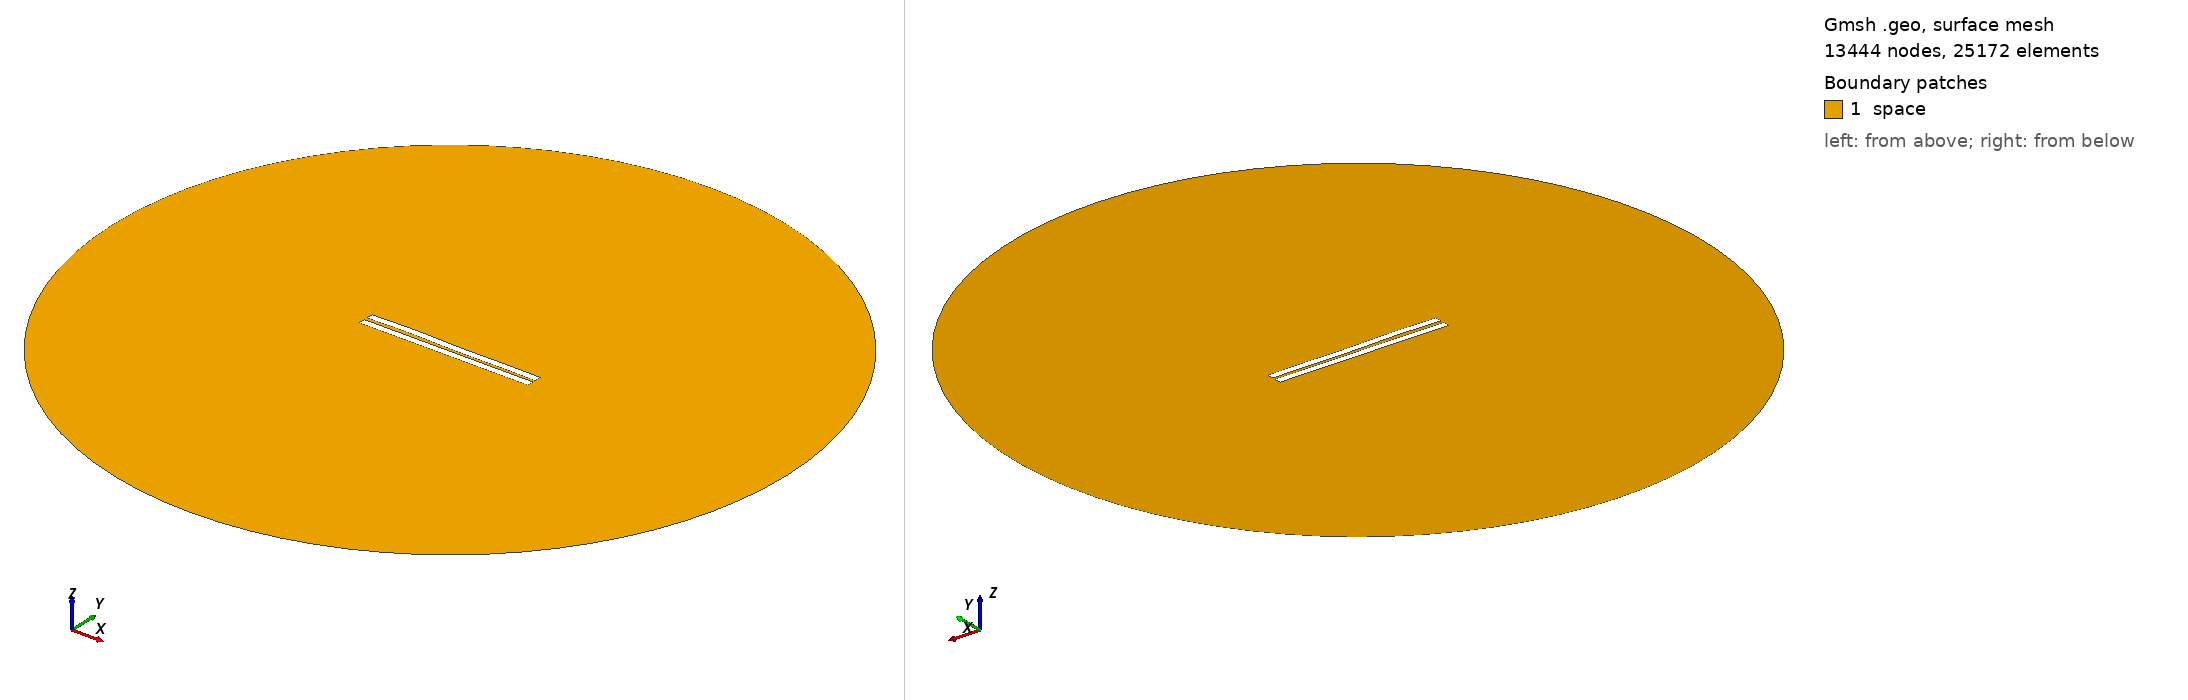

Gmsh geometry script, surface-meshed: 13444 nodes, 25172 surface elements. Boundary patches (legend numbers): 1 space. Left view from above one corner, right view from below the opposite corner. Legend entries are the model's physical surfaces. The drawing asked Gmsh for element sizes between 1% and 20% of the model's largest extent; the script's own settings can give other sizes.

=== 1350.geo (drawn) ===
//---------------------------------------
// Geometry kernel
//---------------------------------------

SetFactory("OpenCASCADE");



//---------------------------------------
// Parameters of the geometry
//---------------------------------------

// Overetch of the upper plate
overetch = 0.0;

// Distance between the plates
distance = 2.0;

// Discretization over the x axis (for the deformation)
nx = 50; 

// Length of the plate
L = 100 - overetch; 

// Number of modes
n = 4; 

// 1st mode coefficient
coeff(1) = -0.15;
beta(1) = 0.596864 * 3.1415926535 / L;

// 2nd mode coefficient
coeff(2) = 0.07499999999999998;
beta(2) = 1.49418 * 3.1415926535 / L;

// 3rd mode coefficient
coeff(3) = 0.15;
beta(3) = 2.50025 * 3.1415926535 / L;

// 4th mode coefficient
coeff(4) = 0.15;
beta(4) = 3.49999 * 3.1415926535 / L;



//---------------------------------------
// Upper plate (deformed rectangle)
//---------------------------------------

// Coordiantes of the upper plate
xmin = -50;
xmax = 50 - overetch;

// Height of the upper plate
yheight = 4 - 2 * overetch;

// Indexes of the points
UpperID[] = {};
LowerID[] = {};
LeftID[] = {};
RightID[] = {};

// Point index
p = 1;

// Horizontal edges
For i In {1:nx}
    x = xmin + (i-1)*(xmax - xmin)/(nx-1);

    y_bottom = distance / 2 + overetch;
    For j In {1:n}
        C = (Cosh(beta(j)*L) + Cos(beta(j)*L)) / (Sinh(beta(j)*L) + Sin(beta(j)*L));
        y_bottom  = y_bottom + coeff(j) * (Cosh(beta(j)*(x+50)) - Cos(beta(j)*(x+50)) - C * (Sinh(beta(j)*(x+50)) - Sin(beta(j)*(x+50))));
    EndFor

    y_top = y_bottom + yheight;

    Point(p) = {x, y_top, 0, 1.0};
    UpperID[i] = p;
    p = p + 1;

    Point(p) = {x, y_bottom, 0, 1.0};
    LowerID[i] = p;
    p = p + 1;
EndFor

// Create point lists
UpperPts[] = {}; LowerPts[] = {};
For i In {1:nx}
  UpperPts[] += {UpperID[i]};
  LowerPts[] += {LowerID[i]};
EndFor

// Build splines
Spline(1) = {UpperPts[]};
Spline(2) = {LowerPts[]};
Line(3) = {LowerPts[nx-1], UpperPts[nx-1]};
Line(4) = {LowerPts[0], UpperPts[0]};

// Build the plane surface
Curve Loop(1) = {2, 3, -1, -4};
Plane Surface(1) = {1};



//---------------------------------------
// Lower plate (rectangle)
//---------------------------------------

// Vertices
Point(1001) = {-50, -1, 0, 1.0};
Point(1002) = { 50, -1, 0, 1.0};
Point(1003) = { 50,  -5, 0, 1.0};
Point(1004) = {-50,  -5, 0, 1.0};

// Edges
Line(5) = {1001, 1002};
Line(6) = {1002, 1003};
Line(7) = {1003, 1004};
Line(8) = {1004, 1001};

// Plane surface
Line Loop(2) = {5, 6, 7, 8};
Plane Surface(2) = {2}; 



//---------------------------------------
// Outer (fictious) boundary
//---------------------------------------

// Points
Point(1005) = {0, 0, 0};       // Center
Point(1006) = {200, 0, 0};     // Start point
Point(1007) = {0, 200, 0};     // 90 degrees
Point(1008) = {-200, 0, 0};    // 180 degrees
Point(1009) = {0, -200, 0};    // 270 degrees

// Circle arcs (each needs start, center, end)
Circle(9) = {1006, 1005, 1007};
Circle(10) = {1007, 1005, 1008};
Circle(11) = {1008, 1005, 1009};
Circle(12) = {1009, 1005, 1006};

// Plane surface for the entire domain
Curve Loop(3) = {9, 10, 11, 12};
Surface(3) = {3};

// Subtract the plates from the whole domain to obtain the actual domain where we want to solve the equations
BooleanDifference{ Surface{3}; Delete; }{ Surface{1}; Surface{2}; Delete; }




//---------------------------------------
// Transfinite Lines/Curves
//---------------------------------------

// Set the number of points on the boundaries
r = 7;

// Plates
Transfinite Curve {1, 2} = 50*r Using Progression 1;
Transfinite Curve {3, 4} = 2*r Using Progression 1;
Transfinite Line {5, 7} = 50*r Using Progression 1;
Transfinite Line {6, 8} = 2*r Using Progression 1;

// Outer boundary
Transfinite Line {9, 10, 11, 12} = 20 Using Progression 1;



//---------------------------------------
// Physical groups
//---------------------------------------                

// Physical curves (boundaries)
Physical Line("force_segment", 10) = {2};
Physical Line("upper_plate", 11) = {1, 3, 4};
Physical Line("lower_plate", 12) = {5, 6, 7, 8};
Physical Line("boundary", 20) = {9, 10, 11, 12};

// Physical Surfaces
Physical Surface("space", 30) = {3};



//---------------------------------------
// 6. Generate the Mesh
//---------------------------------------

// 2D mesh generation
Mesh 2;
